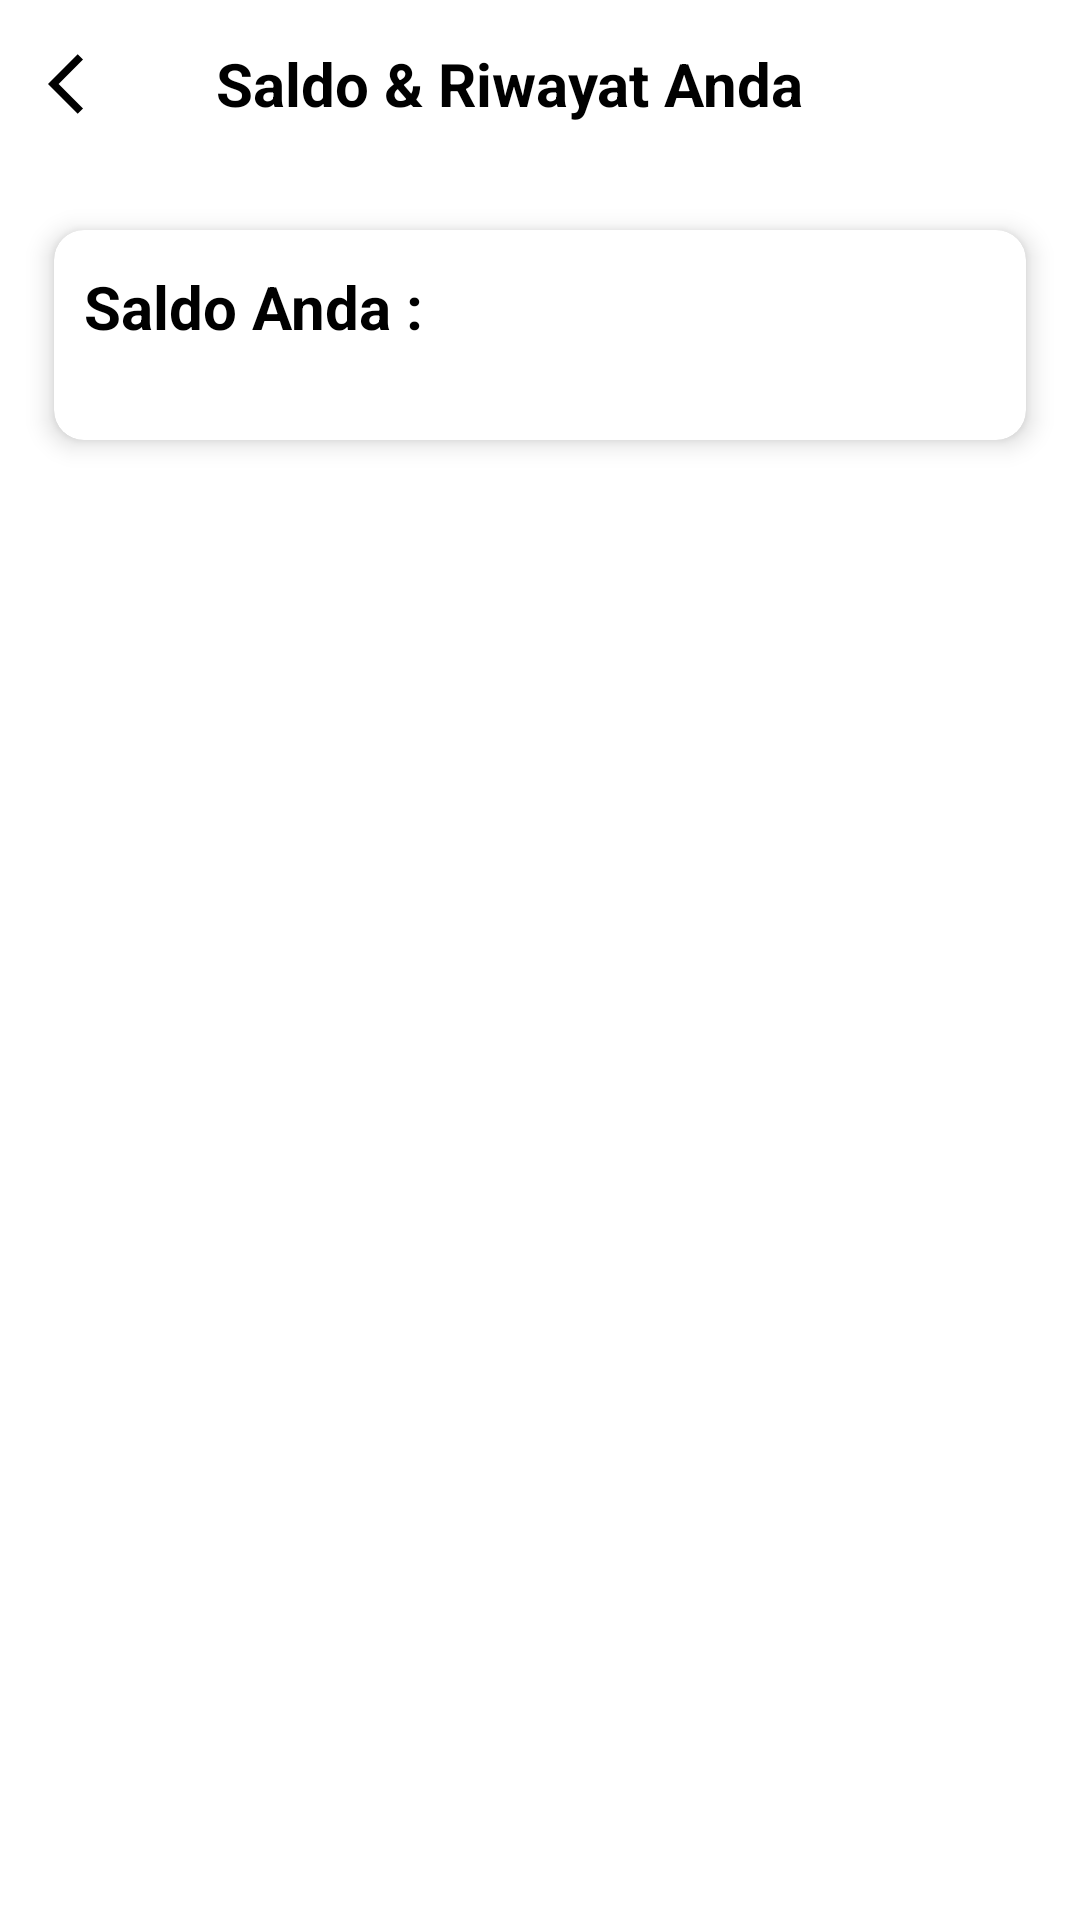

Layout XML and referenced resources for this Android screen:
<!-- AndroidManifest.xml: application theme Theme.BankSampah -->
<!-- res/layout/activity_riwayat.xml -->
<?xml version="1.0" encoding="utf-8"?>

<androidx.coordinatorlayout.widget.CoordinatorLayout xmlns:android="http://schemas.android.com/apk/res/android"
    xmlns:app="http://schemas.android.com/apk/res-auto"
    android:layout_width="match_parent"
    android:layout_height="match_parent"
    android:background="@color/white"
    android:fitsSystemWindows="true">

    <com.google.android.material.appbar.AppBarLayout
        android:layout_width="match_parent"
        android:layout_height="wrap_content"
        android:background="@android:color/transparent"
        app:elevation="0dp">

        <androidx.appcompat.widget.Toolbar
            android:id="@+id/toolbar"
            android:layout_width="match_parent"
            android:layout_height="?actionBarSize"
            app:navigationIcon="@drawable/ic_back">

            <RelativeLayout
                android:layout_width="match_parent"
                android:layout_height="wrap_content">

                <TextView
                    android:layout_width="wrap_content"
                    android:layout_height="wrap_content"
                    android:layout_alignParentStart="true"
                    android:layout_centerInParent="true"
                    android:text="Saldo &amp; Riwayat Anda"
                    android:textColor="@color/black"
                    android:textSize="20sp"
                    android:textStyle="bold" />

            </RelativeLayout>

        </androidx.appcompat.widget.Toolbar>

    </com.google.android.material.appbar.AppBarLayout>

    <LinearLayout
        android:layout_width="match_parent"
        android:layout_height="wrap_content"
        android:orientation="vertical"
        app:layout_behavior="@string/appbar_scrolling_view_behavior">

        <androidx.cardview.widget.CardView
            android:layout_width="match_parent"
            android:layout_height="wrap_content"
            android:layout_margin="10dp"
            app:cardCornerRadius="10dp"
            app:cardElevation="5dp"
            app:cardUseCompatPadding="true">

            <LinearLayout
                android:layout_width="match_parent"
                android:layout_height="wrap_content"
                android:gravity="center"
                android:orientation="horizontal">

                <LinearLayout
                    android:layout_width="0dp"
                    android:layout_height="wrap_content"
                    android:layout_marginStart="10dp"
                    android:layout_weight="4"
                    android:orientation="vertical">

                    <TextView
                        android:layout_width="wrap_content"
                        android:layout_height="wrap_content"
                        android:text="Saldo Anda :"
                        android:textColor="@color/black"
                        android:textSize="20sp"
                        android:textStyle="bold" />

                    <TextView
                        android:id="@+id/tvSaldo"
                        android:layout_width="wrap_content"
                        android:layout_height="wrap_content"
                        android:textColor="@color/black"
                        android:textSize="14sp" />

                </LinearLayout>

                <ImageView
                    android:layout_width="0dp"
                    android:layout_height="70dp"
                    android:layout_weight="1"
                    android:padding="10dp"
                    android:src="@drawable/ic_profile" />

            </LinearLayout>

        </androidx.cardview.widget.CardView>

        <androidx.recyclerview.widget.RecyclerView
            android:id="@+id/rvHistory"
            android:layout_width="match_parent"
            android:layout_height="match_parent" />

    </LinearLayout>

    <TextView
        android:id="@+id/tvNotFound"
        android:layout_width="wrap_content"
        android:layout_height="wrap_content"
        android:layout_gravity="center"
        android:text="Oops, riwayat masih kosong!"
        android:textColor="@color/black"
        android:textSize="20sp"
        android:textStyle="bold"
        android:visibility="gone" />

</androidx.coordinatorlayout.widget.CoordinatorLayout>
<!-- resources referenced by this layout -->
<resources>
  <color name="black">#FF000000</color>
  <color name="white">#FFFFFFFF</color>
  <!-- drawable ic_back (drawable) -->
  <?xml version="1.0" encoding="utf-8"?>
  
  <vector xmlns:android="http://schemas.android.com/apk/res/android"
      android:width="24dp"
      android:height="24dp"
      android:tint="@color/black"
      android:viewportWidth="24"
      android:viewportHeight="24">
      <path
          android:fillColor="@color/black"
          android:pathData="M11.67,3.87L9.9,2.1 0,12l9.9,9.9 1.77,-1.77L3.54,12z" />
  </vector>
  <style name="Theme.BankSampah" parent="Theme.AppCompat.Light.NoActionBar">
          
          <item name="colorPrimary">@color/purple_500</item>
          <item name="colorPrimaryVariant">@color/purple_700</item>
          <item name="colorOnPrimary">@color/white</item>
          
          <item name="colorSecondary">@color/teal_200</item>
          <item name="colorSecondaryVariant">@color/teal_700</item>
          <item name="colorOnSecondary">@color/black</item>
      </style>
  <color name="purple_500">#FF6200EE</color>
  <color name="purple_700">#FF3700B3</color>
  <color name="teal_200">#FF03DAC5</color>
  <color name="teal_700">#FF018786</color>
</resources>
